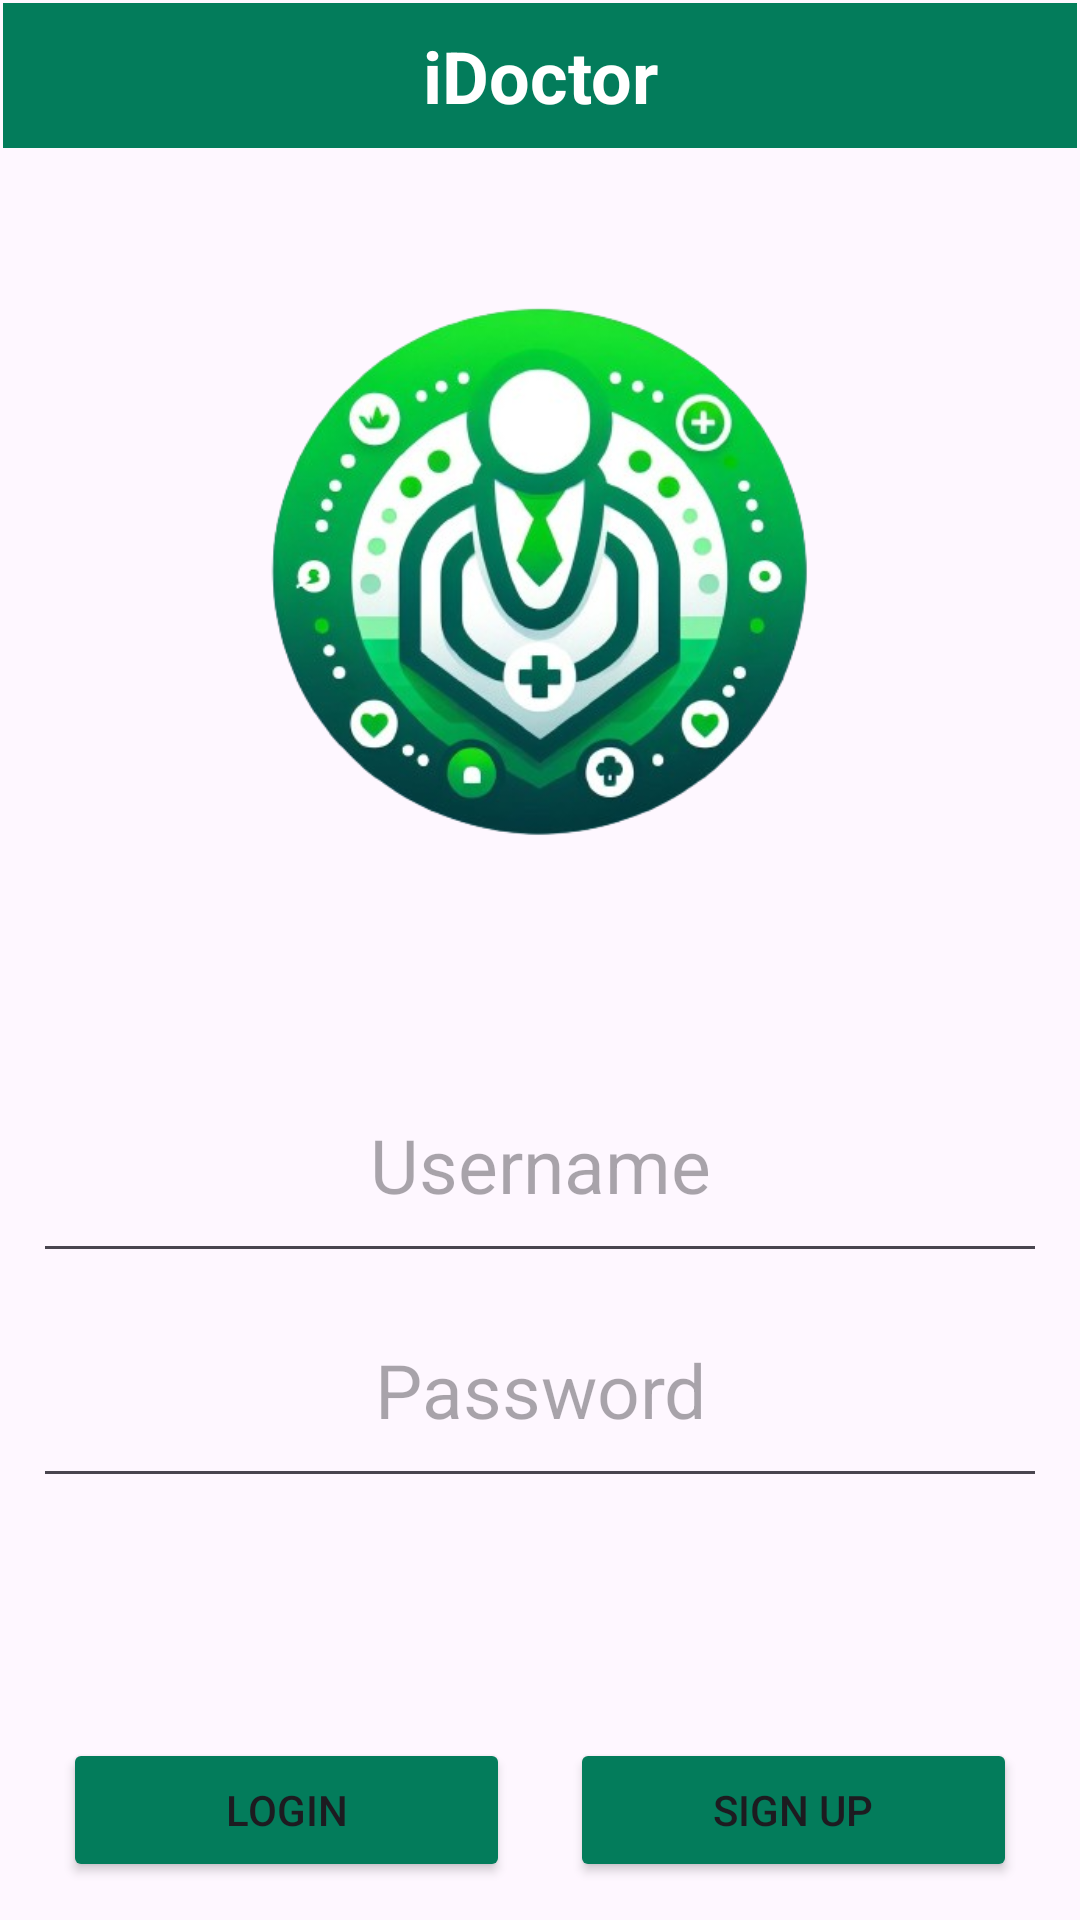

Produce the Android XML layout that renders to this screen, including the resource entries it uses.
<!-- AndroidManifest.xml: application theme Theme.IDoctor3 -->
<!-- res/layout/activity_login.xml -->
<?xml version="1.0" encoding="utf-8"?>
<androidx.constraintlayout.widget.ConstraintLayout xmlns:android="http://schemas.android.com/apk/res/android"
    xmlns:app="http://schemas.android.com/apk/res-auto"
    xmlns:tools="http://schemas.android.com/tools"
    android:layout_width="match_parent"
    android:layout_height="match_parent"
    tools:context=".activities.LoginActivity">

    <ScrollView
        android:layout_width="match_parent"
        android:layout_height="match_parent"
        android:layout_marginStart="1dp"
        android:layout_marginTop="1dp"
        android:layout_marginEnd="1dp"
        android:layout_marginBottom="1dp"
        app:layout_constraintBottom_toBottomOf="parent"
        app:layout_constraintEnd_toEndOf="parent"
        app:layout_constraintStart_toStartOf="parent"
        app:layout_constraintTop_toTopOf="parent">


        <LinearLayout
            android:layout_width="match_parent"
            android:layout_height="wrap_content"
            android:orientation="vertical">

            <TextView
                android:id="@+id/tvTitleLogin"
                android:layout_width="match_parent"
                android:layout_height="wrap_content"
                android:layout_marginBottom="10dp"
                android:background="@color/principal"
                android:text="iDoctor"
                android:textAlignment="center"
                android:textColor="@android:color/white"
                android:textSize="24sp"
                android:textStyle="bold"
                android:padding="8dp" />

            <ImageView
                android:id="@+id/imgProfessional"
                android:layout_width="match_parent"
                android:layout_height="260dp"
                android:clickable="true"
                app:srcCompat="@mipmap/logo_idoctor"
                tools:ignore="SpeakableTextPresentCheck" />

            <LinearLayout
                android:layout_width="match_parent"
                android:layout_height="150dp"
                android:layout_marginTop="30dp"
                android:orientation="vertical"
                android:layout_marginRight="10dp"
                android:layout_marginLeft="10dp">

                <EditText
                    android:id="@+id/etUserNameLogin"
                    android:layout_width="match_parent"
                    android:layout_height="wrap_content"
                    android:layout_weight="1"
                    android:hint="Username"
                    android:textAlignment="center"
                    android:inputType="text"
                    android:minHeight="48dp"
                    android:textSize="25dp"
                    />

                <EditText
                    android:id="@+id/etPasswordLogin"
                    android:layout_width="match_parent"
                    android:layout_height="wrap_content"
                    android:layout_weight="1"
                    android:textAlignment="center"
                    android:hint="Password"
                    android:inputType="textPassword"
                    android:minHeight="48dp"
                    android:textSize="25dp"/>
            </LinearLayout>

            <LinearLayout
                android:layout_width="match_parent"
                android:layout_height="match_parent"
                android:orientation="horizontal"
                android:layout_marginTop="80dp"
                android:layout_marginLeft="20dp"
                android:layout_marginRight="20dp">

                <Button
                    android:id="@+id/btnLogin"
                    android:layout_width="75dp"
                    android:layout_height="wrap_content"
                    android:layout_weight="1"
                    android:text="Login"
                    android:layout_marginRight="10dp"
                    android:backgroundTint="@color/principal"/>

                <Button
                    android:id="@+id/btnSignUp"
                    android:layout_width="75dp"
                    android:layout_height="wrap_content"
                    android:layout_weight="1"
                    android:text="Sign Up"
                    android:layout_marginLeft="10dp"
                    android:backgroundTint="@color/principal"/>
            </LinearLayout>

        </LinearLayout>
    </ScrollView>

</androidx.constraintlayout.widget.ConstraintLayout>
<!-- resources referenced by this layout -->
<resources>
  <color name="principal">#037c5b</color>
  <!-- mipmap logo_idoctor: png bitmap (mipmap-mdpi, 198086 bytes) -->
  <style name="Theme.IDoctor3" parent="Base.Theme.IDoctor3" />
  <style name="Base.Theme.IDoctor3" parent="Theme.Material3.DayNight.NoActionBar">
          
          <item name="colorPrimary">@color/principal</item>
      </style>
</resources>
